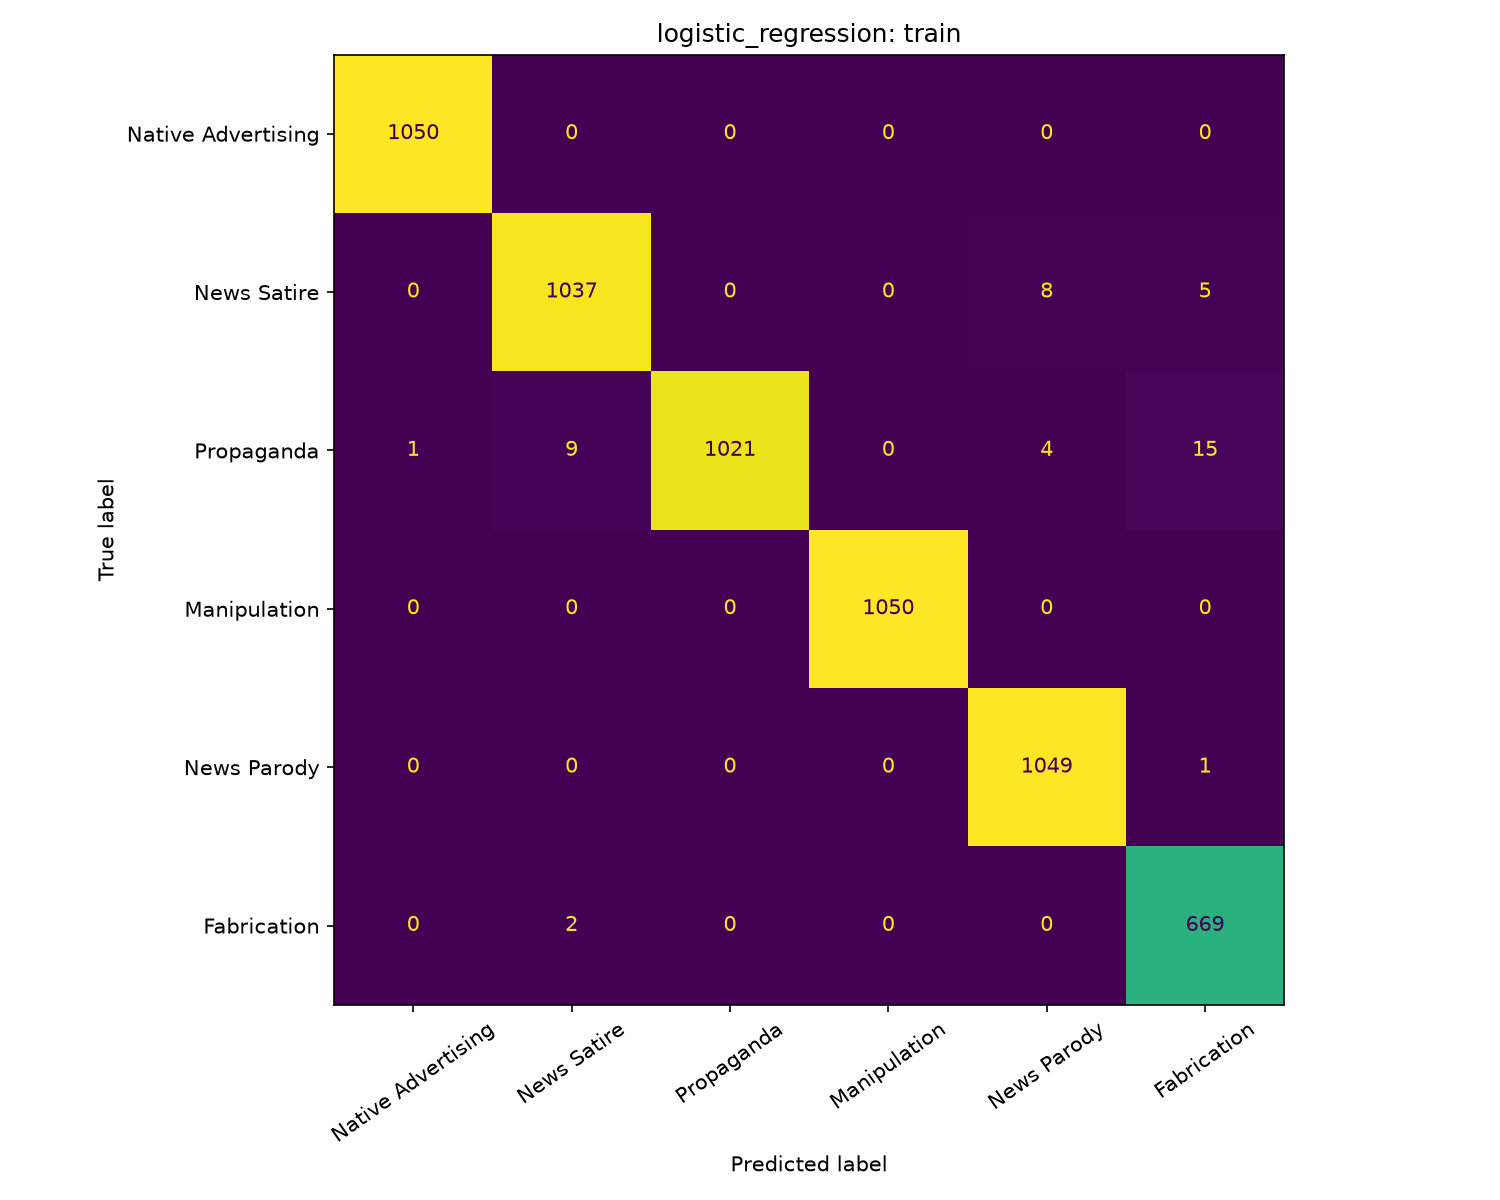

Source data for this figure (header and first rows):
true_category, Native Advertising, News Satire, Propaganda, Manipulation, News Parody, Fabrication
Native Advertising, 1050, 0, 0, 0, 0, 0
News Satire, 0, 1037, 0, 0, 8, 5
Propaganda, 1, 9, 1021, 0, 4, 15
Manipulation, 0, 0, 0, 1050, 0, 0
News Parody, 0, 0, 0, 0, 1049, 1
Fabrication, 0, 2, 0, 0, 0, 669
